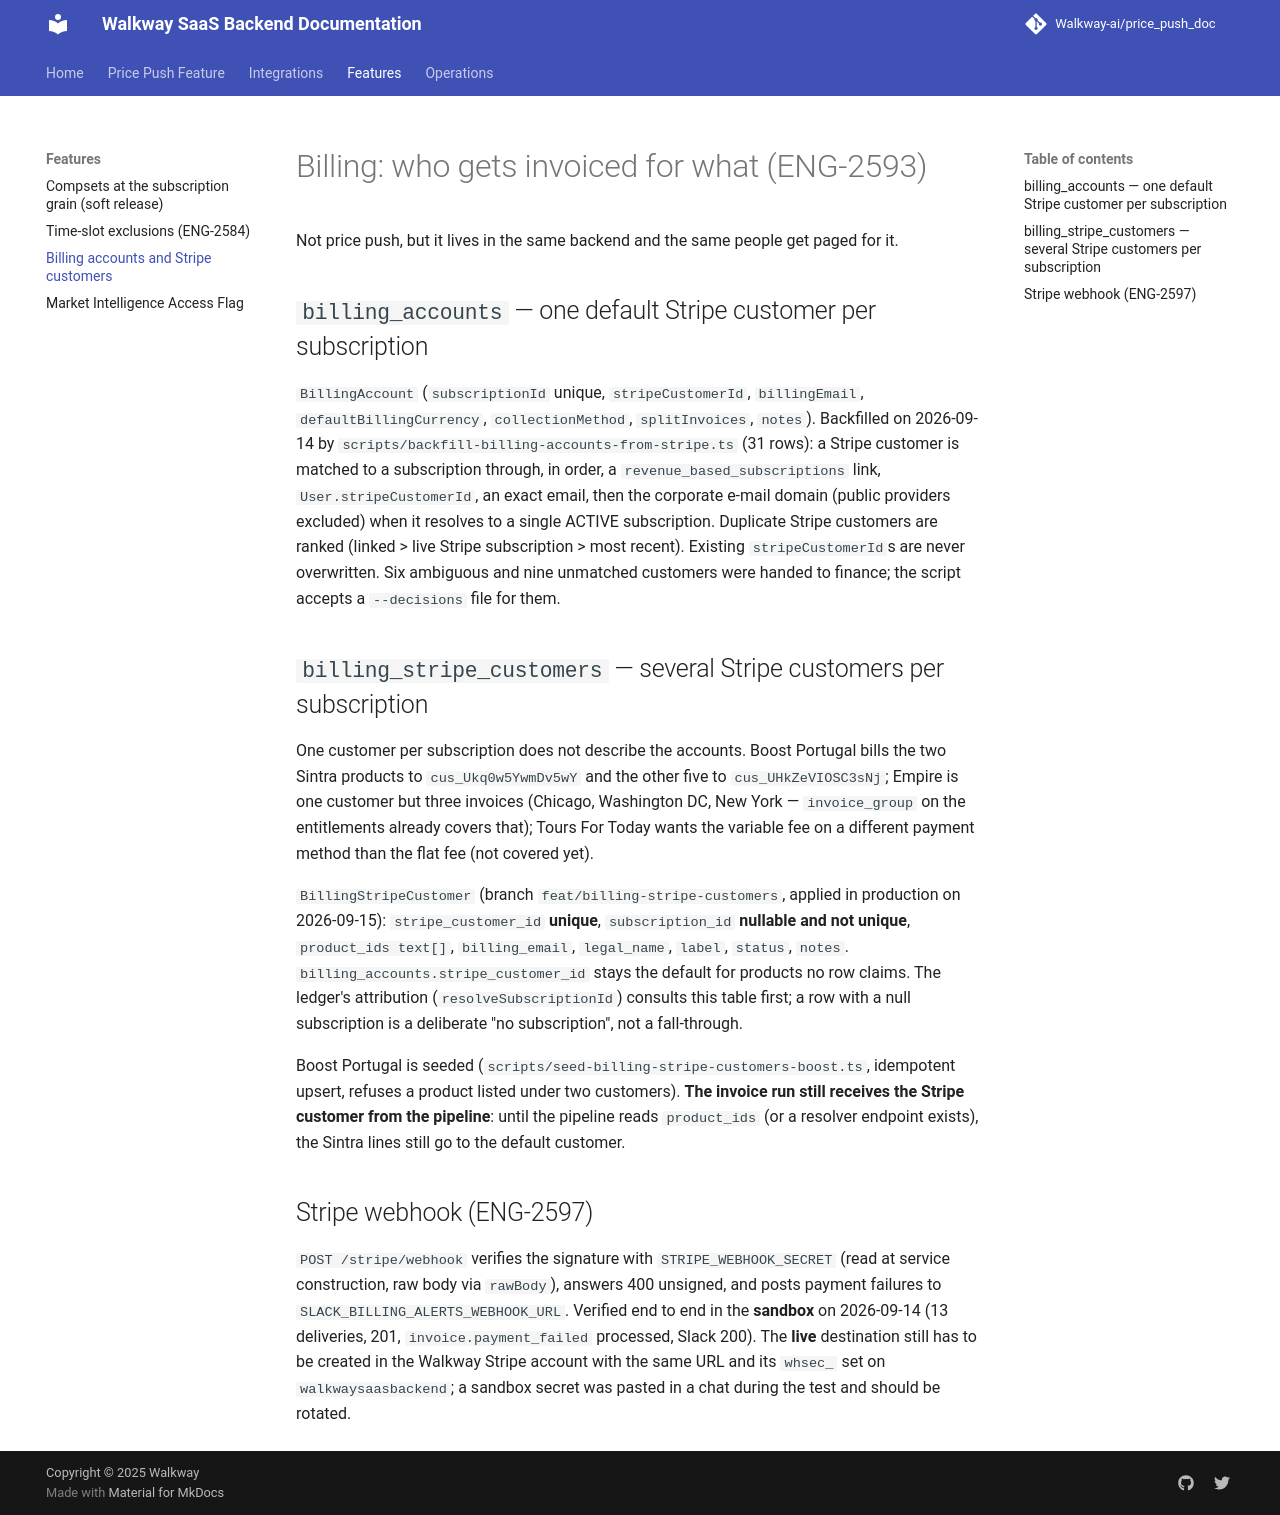

repository: Walkway-ai/price_push_doc · page: features/billing-accounts/index.html · generator: mkdocs

# Billing: who gets invoiced for what (ENG-2593)

Not price push, but it lives in the same backend and the same people get paged for it.

## `billing_accounts` — one default Stripe customer per subscription

`BillingAccount` (`subscriptionId` unique, `stripeCustomerId`, `billingEmail`,
`defaultBillingCurrency`, `collectionMethod`, `splitInvoices`, `notes`). Backfilled on
2026-09-14 by `scripts/backfill-billing-accounts-from-stripe.ts` (31 rows): a Stripe customer
is matched to a subscription through, in order, a `revenue_based_subscriptions` link,
`User.stripeCustomerId`, an exact email, then the corporate e-mail domain (public providers
excluded) when it resolves to a single ACTIVE subscription. Duplicate Stripe customers are
ranked (linked > live Stripe subscription > most recent). Existing `stripeCustomerId`s are
never overwritten. Six ambiguous and nine unmatched customers were handed to finance; the
script accepts a `--decisions` file for them.

## `billing_stripe_customers` — several Stripe customers per subscription

One customer per subscription does not describe the accounts. Boost Portugal bills the two
Sintra products to `cus_Ukq0w5YwmDv5wY` and the other five to `cus_UHkZeVIOSC3sNj`; Empire is
one customer but three invoices (Chicago, Washington DC, New York — `invoice_group` on the
entitlements already covers that); Tours For Today wants the variable fee on a different
payment method than the flat fee (not covered yet).

`BillingStripeCustomer` (branch `feat/billing-stripe-customers`, applied in production on
2026-09-15): `stripe_customer_id` **unique**, `subscription_id` **nullable and not unique**,
`product_ids text[]`, `billing_email`, `legal_name`, `label`, `status`, `notes`.
`billing_accounts.stripe_customer_id` stays the default for products no row claims. The
ledger's attribution (`resolveSubscriptionId`) consults this table first; a row with a null
subscription is a deliberate "no subscription", not a fall-through.

Boost Portugal is seeded (`scripts/seed-billing-stripe-customers-boost.ts`, idempotent
upsert, refuses a product listed under two customers). **The invoice run still receives the
Stripe customer from the pipeline**: until the pipeline reads `product_ids` (or a resolver
endpoint exists), the Sintra lines still go to the default customer.

## Stripe webhook (ENG-2597)

`POST /stripe/webhook` verifies the signature with `STRIPE_WEBHOOK_SECRET` (read at service
construction, raw body via `rawBody`), answers 400 unsigned, and posts payment failures to
`SLACK_BILLING_ALERTS_WEBHOOK_URL`. Verified end to end in the **sandbox** on 2026-09-14
(13 deliveries, 201, `invoice.payment_failed` processed, Slack 200). The **live** destination
still has to be created in the Walkway Stripe account with the same URL and its `whsec_`
set on `walkwaysaasbackend`; a sandbox secret was pasted in a chat during the test and
should be rotated.
